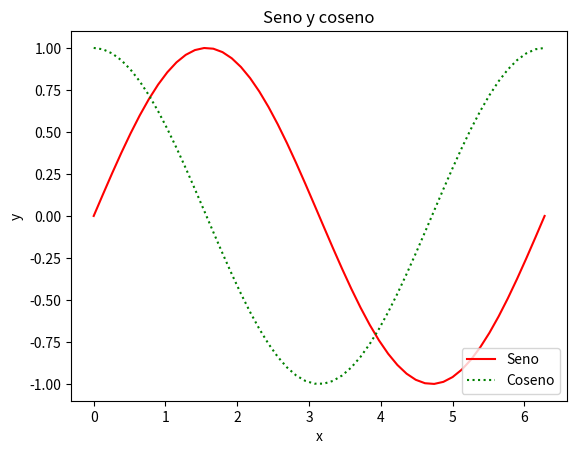
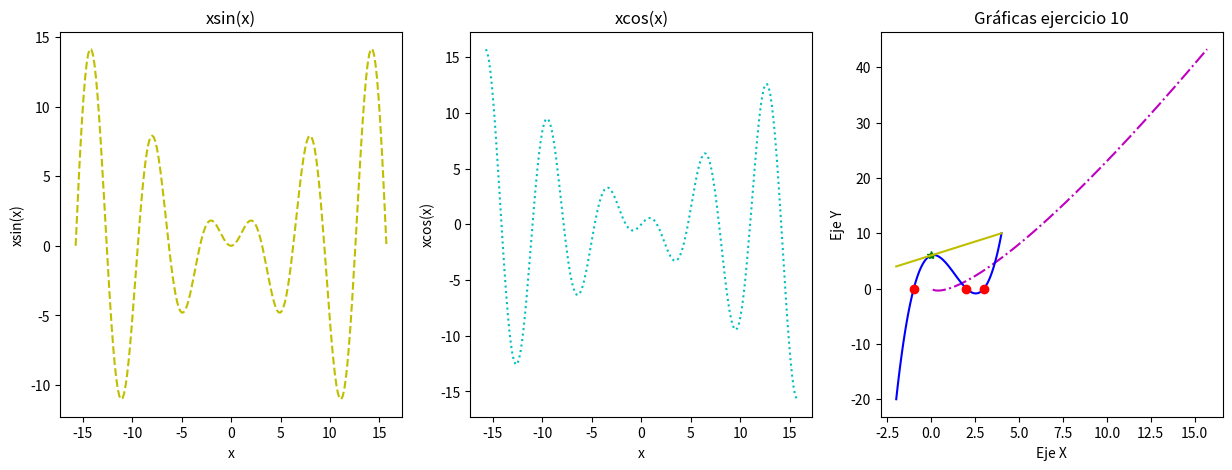

Python code for these plots, in order:
# -*- coding: utf-8 -*-
"""
Created on Thu Nov  5 08:56:42 2020

[redacted]
"""

##################################
#PRÁCTICA 3
##################################


import numpy as np
import matplotlib.pyplot as plt


#EJERCICIO 1
a = "hola mundo"
type(a)
#Cadena de caracteres
b = (1,3,"hola",True)
type(b)
#Tupla
c = [1,3,"hola",True]
type(c)
#Lista
a[0]
#Da el primer caracter
a[5:]
#Da los caracteres a partir del sexto
a[::3]
#Da los caracteres de 3 en 3
b[0]
#Da el primer elemento
b[1:]
#Da los elementos a partir del segundo
b[1:2]
#Da el segundo elemento
c[1:]
#Da los elementos a partir del segundo
c[:2]
#Da los elementos hasta el segundo
c[0:2]
#Da los 2 primeros elementos
c[::2]
#Da los elementos de 2 en 2
c[-1]
#Da el último elemento
c[-2]
#Da el penúltimo elemento


#EJERCICIO 2
L = ["una lista",[1,2]]
L[0]
#Da el primer elemento
L[1][0]
#Da el primer elemento de la lista que es el segundo elemento de L
L[1][1]
#Da el segundo elemento de la lista que es el segundo elemento de L


#EJERCICIO 3
t = 1,2,3
T = (1,2,3)
type(t)==type(T)
#Son del mismo tipo (tuplas)


#EJERCICIO 4
a = [66.25,333,333,1,1234.5]
print(a.count(333),a.count(66.25),a.count("x"))
#Cuenta cuántos de cada uno de los elementos hay en la lista
a.insert(2,-1)
#Añade un -1 en la tercera posición
a.append(333)
#Añade un 333 al final
a.index(333)
#Devuelve la primera posición en la que aparece el 333
a.remove(333)
#Elimina el primer 333 que aparece en la lista
a.reverse()
#Invierte el orden de la lista
a.sort()
#Ordena los elementos de la lista de menor a mayor
a.pop()
#Devuelve y elimina el último elemento de la lista


#EJERCICIO 5
A = np.eye(6)
B = np.tril(-np.ones(6),-2)
C = np.diag(np.exp(1)*np.ones(4),2)
D = np.diag(np.pi*np.ones(3),3)
E = np.diag(3*np.ones(2),4)
F = np.diag(-np.ones(1),5)
M = A+B+C+D+E+F


#EJERCICIO 6
def trig(a):
    s = np.sin(a)
    c = np.cos(a)
    t = np.tan(a)
    return s,c,t
trig(np.pi/2)
trig(np.pi)


#EJERCICIO 7
def circu(r):
    A = np.pi*r**2
    L = 2*np.pi*r
    return(A,L)
circu(3)


#EJERCICIO 8
x = np.linspace(0,2*np.pi)
plt.plot(x,np.sin(x),'r',x,np.cos(x),'g:')
plt.title('Seno y coseno')
plt.xlabel('x')
plt.ylabel('y')
plt.legend(('Seno','Coseno'), loc = 'lower right')


#EJERCICIO 9
x = np.linspace(-5*np.pi,5*np.pi,200)
plt.figure(figsize = (15,5))
plt.subplot(131)    #1 fila, 3 columnas, posición 1
plt.plot(x,x*np.sin(x),'y--')
plt.title('xsin(x)')
plt.xlabel('x')
plt.ylabel('xsin(x)')
plt.subplot(132)    #1 fila, 3 columnas, posición 2
plt.plot(x,x*np.cos(x),'c:')
plt.title('xcos(x)')
plt.xlabel('x')
plt.ylabel('xcos(x)')
plt.subplot(133)    #1 fila , 3 columnas, posición 3
plt.plot(x,x*np.log(x),'m-.')
plt.title('xln(x)')
plt.xlabel('x')
plt.ylabel('xln(x)')


#EJERCICIO 10
def f(x):
    f = x**3-4*x**2+x+6
    return f

def derf(x):
    df = 3*x**2-8*x+1
    return df


x = np.linspace(-2,4,100)
plt.plot(x,f(x),'b',0,f(0),'*g',np.roots(np.array([1,-4,1,6])),[0,0,0],'ro',x,x+6,'y')
plt.xlabel('Eje X')
plt.ylabel('Eje Y')
plt.title('Gráficas ejercicio 10')